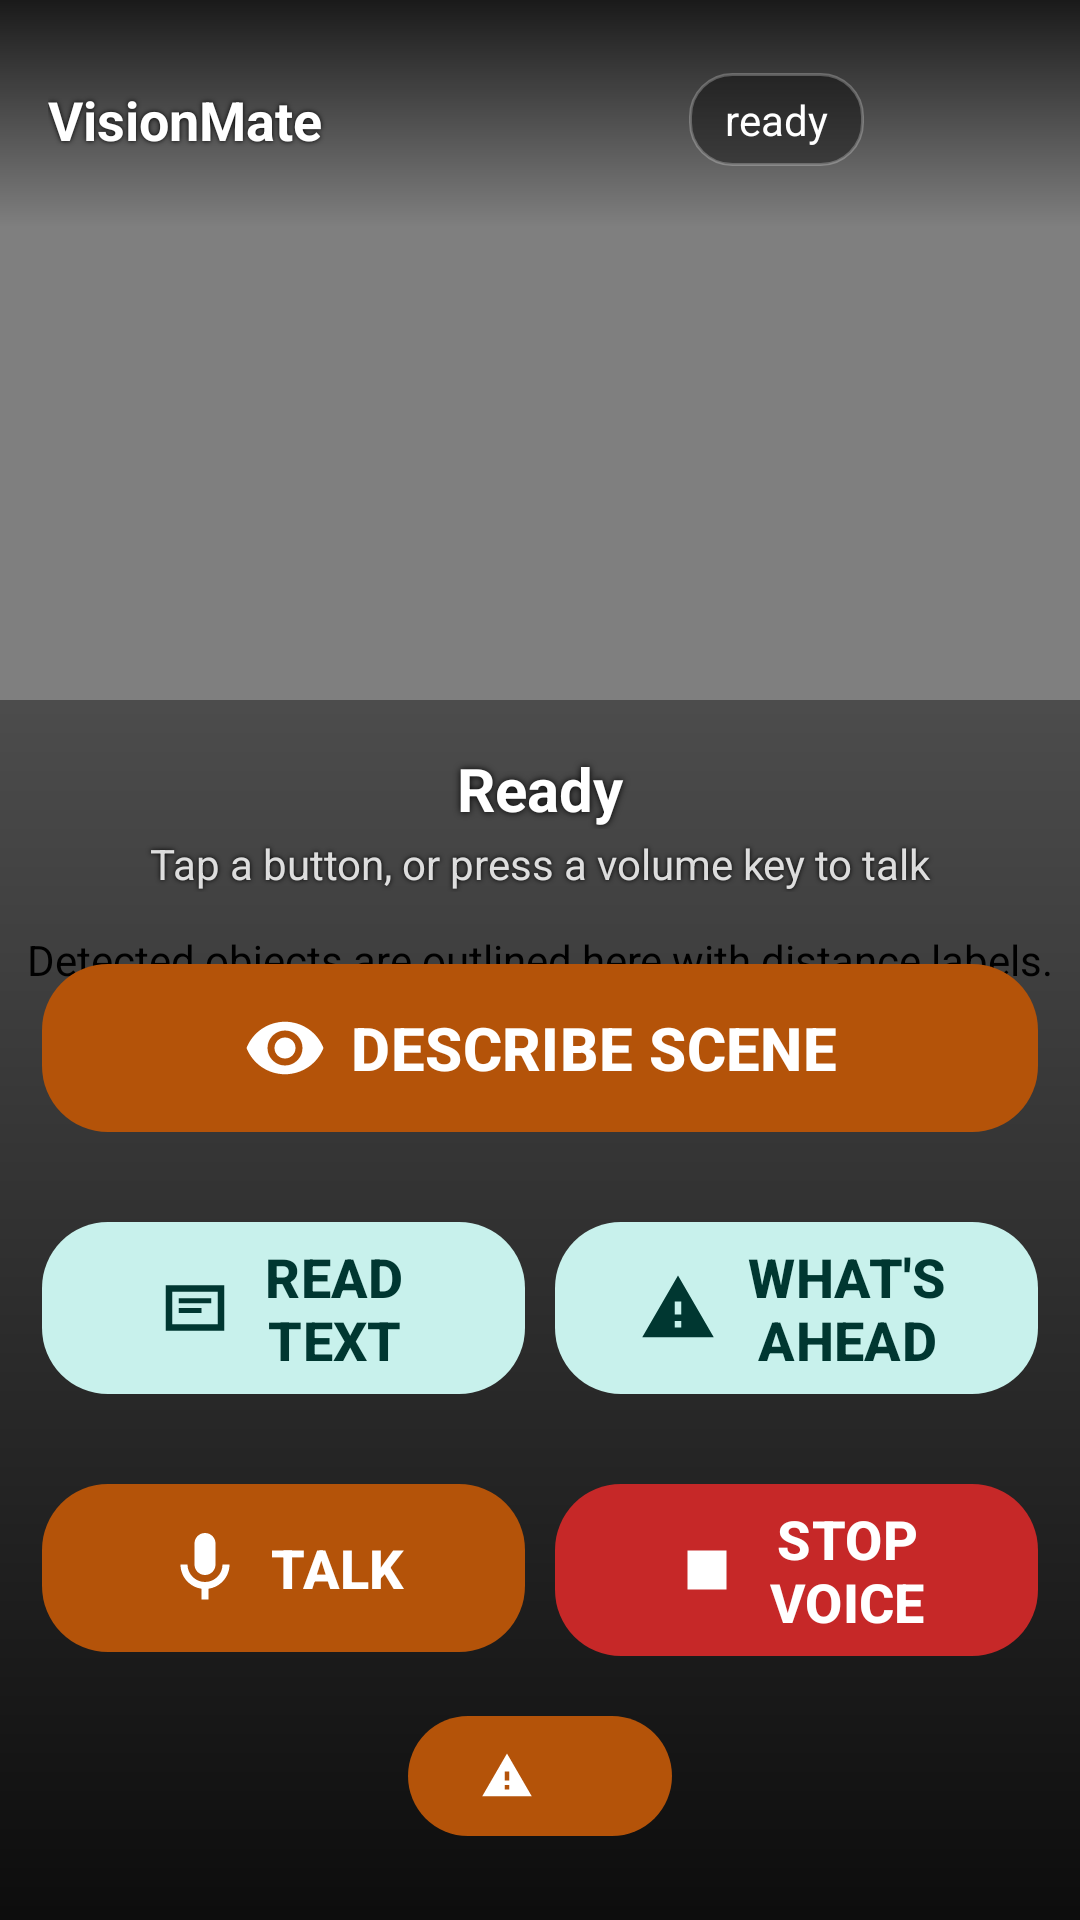

Produce the Android XML layout that renders to this screen, including the resource entries it uses.
<!-- AndroidManifest.xml: application theme Theme.VisionMate -->
<!-- res/layout/activity_main.xml -->
<?xml version="1.0" encoding="utf-8"?>
<androidx.constraintlayout.widget.ConstraintLayout
    xmlns:android="http://schemas.android.com/apk/res/android"
    xmlns:app="http://schemas.android.com/apk/res-auto"
    android:id="@+id/root"
    android:layout_width="match_parent"
    android:layout_height="match_parent"
    android:keepScreenOn="true">

    <androidx.camera.view.PreviewView
        android:id="@+id/viewFinder"
        android:layout_width="match_parent"
        android:layout_height="match_parent"
        android:contentDescription="@string/camera_preview_desc"
        android:importantForAccessibility="no" />

    <com.ankushjha.visionmate.camera.DetectionOverlayView
        android:id="@+id/detectionOverlay"
        android:layout_width="match_parent"
        android:layout_height="match_parent"
        android:contentDescription="@string/detection_overlay_desc"
        android:importantForAccessibility="no" />

    
    <LinearLayout
        android:id="@+id/topBar"
        android:layout_width="match_parent"
        android:layout_height="wrap_content"
        android:orientation="horizontal"
        android:gravity="center_vertical"
        android:paddingStart="16dp"
        android:paddingEnd="8dp"
        android:paddingTop="12dp"
        android:paddingBottom="8dp"
        android:background="@drawable/scrim_top"
        app:layout_constraintTop_toTopOf="parent">

        <TextView
            android:id="@+id/appTitle"
            android:layout_width="0dp"
            android:layout_height="wrap_content"
            android:layout_weight="1"
            android:text="@string/app_name"
            android:textColor="@color/white"
            android:textSize="18sp"
            android:textStyle="bold"
            android:shadowColor="@color/black"
            android:shadowRadius="4" />

        <TextView
            android:id="@+id/modelStatusChip"
            android:layout_width="wrap_content"
            android:layout_height="wrap_content"
            android:background="@drawable/status_chip_bg"
            android:paddingStart="12dp"
            android:paddingEnd="12dp"
            android:paddingTop="6dp"
            android:paddingBottom="6dp"
            android:textColor="@color/white"
            android:textSize="14sp"
            android:clickable="true"
            android:focusable="true"
            android:contentDescription="@string/btn_settings_desc"
            android:text="@string/model_available" />

        <ImageButton
            android:id="@+id/btnSettings"
            android:layout_width="56dp"
            android:layout_height="56dp"
            android:layout_marginStart="8dp"
            android:background="?attr/selectableItemBackgroundBorderless"
            android:src="@drawable/ic_settings"
            android:contentDescription="@string/btn_settings_desc"
            app:tint="@color/white" />
    </LinearLayout>

    
    <LinearLayout
        android:id="@+id/bottomPanel"
        android:layout_width="match_parent"
        android:layout_height="wrap_content"
        android:orientation="vertical"
        android:gravity="center_horizontal"
        android:paddingTop="16dp"
        android:paddingBottom="24dp"
        android:paddingStart="14dp"
        android:paddingEnd="14dp"
        android:background="@drawable/scrim_bottom"
        app:layout_constraintBottom_toBottomOf="parent">

        <TextView
            android:id="@+id/statusText"
            android:layout_width="match_parent"
            android:layout_height="wrap_content"
            android:gravity="center"
            android:text="@string/status_idle"
            android:textColor="@color/white"
            android:textSize="20sp"
            android:textStyle="bold"
            android:shadowColor="@color/black"
            android:shadowRadius="6"
            android:accessibilityLiveRegion="polite"
            android:importantForAccessibility="yes" />

        <TextView
            android:id="@+id/hintText"
            android:layout_width="match_parent"
            android:layout_height="wrap_content"
            android:layout_marginTop="2dp"
            android:gravity="center"
            android:text="@string/tap_to_talk_hint"
            android:textColor="#D9FFFFFF"
            android:textSize="14sp"
            android:shadowColor="@color/black"
            android:shadowRadius="4"
            android:importantForAccessibility="no" />

        
        <com.google.android.material.button.MaterialButton
            android:id="@+id/btnDescribe"
            style="@style/VM.BigButton"
            android:layout_width="match_parent"
            android:layout_height="wrap_content"
            android:layout_marginTop="14dp"
            android:text="@string/btn_describe"
            android:textSize="20sp"
            android:contentDescription="@string/btn_caption_desc"
            app:icon="@drawable/ic_caption"
            app:iconGravity="textStart" />

        <LinearLayout
            android:layout_width="match_parent"
            android:layout_height="wrap_content"
            android:layout_marginTop="10dp"
            android:orientation="horizontal"
            android:baselineAligned="false">

            <com.google.android.material.button.MaterialButton
                android:id="@+id/btnOcr"
                style="@style/VM.ChipButton"
                android:layout_width="0dp"
                android:layout_height="wrap_content"
                android:layout_weight="1"
                android:text="@string/btn_ocr"
                android:textSize="18sp"
                android:contentDescription="@string/btn_ocr_desc"
                app:icon="@drawable/ic_ocr"
                app:iconGravity="textStart" />

            <com.google.android.material.button.MaterialButton
                android:id="@+id/btnAhead"
                style="@style/VM.ChipButton"
                android:layout_width="0dp"
                android:layout_height="wrap_content"
                android:layout_weight="1"
                android:layout_marginStart="10dp"
                android:text="@string/btn_ahead"
                android:textSize="18sp"
                android:contentDescription="@string/btn_ahead_desc"
                app:icon="@drawable/ic_warning"
                app:iconGravity="textStart" />
        </LinearLayout>

        <LinearLayout
            android:layout_width="match_parent"
            android:layout_height="wrap_content"
            android:layout_marginTop="10dp"
            android:orientation="horizontal"
            android:baselineAligned="false">

            
            <com.google.android.material.button.MaterialButton
                android:id="@+id/btnListen"
                style="@style/VM.BigButton"
                android:layout_width="0dp"
                android:layout_height="wrap_content"
                android:layout_weight="1"
                android:text="@string/btn_listen"
                android:textSize="18sp"
                android:contentDescription="@string/btn_listen_desc"
                app:icon="@drawable/ic_mic"
                app:iconGravity="textStart" />

            
            <com.google.android.material.button.MaterialButton
                android:id="@+id/btnStop"
                style="@style/VM.StopButton"
                android:layout_width="0dp"
                android:layout_height="wrap_content"
                android:layout_weight="1"
                android:layout_marginStart="10dp"
                android:text="@string/btn_stop"
                android:textSize="18sp"
                android:contentDescription="@string/btn_stop_desc"
                app:icon="@drawable/ic_stop"
                app:iconGravity="textStart" />
        </LinearLayout>

        <com.google.android.material.button.MaterialButton
            android:id="@+id/btnObstacle"
            style="Widget.Material3.Button.TextButton"
            android:layout_width="wrap_content"
            android:layout_height="wrap_content"
            android:layout_marginTop="6dp"
            android:minHeight="48dp"
            android:contentDescription="@string/btn_obstacle_desc"
            android:textColor="@color/white"
            android:textSize="14sp"
            app:icon="@drawable/ic_warning"
            app:iconTint="@color/white" />
    </LinearLayout>

</androidx.constraintlayout.widget.ConstraintLayout>
<!-- resources referenced by this layout -->
<resources>
  <color name="black">#FF000000</color>
  <color name="white">#FFFFFFFF</color>
  <!-- drawable ic_ocr (drawable) -->
  <vector xmlns:android="http://schemas.android.com/apk/res/android"
      android:width="24dp" android:height="24dp"
      android:viewportWidth="24" android:viewportHeight="24">
      <path android:fillColor="@android:color/white"
          android:pathData="M3,5v14h18V5H3zM5,7h14v10H5V7z"/>
      <path android:fillColor="@android:color/white"
          android:pathData="M7,9h10v1.5H7V9zM7,12h7v1.5H7V12z"/>
  </vector>
  <!-- drawable ic_stop (drawable) -->
  <vector xmlns:android="http://schemas.android.com/apk/res/android"
      android:width="24dp"
      android:height="24dp"
      android:viewportWidth="24"
      android:viewportHeight="24"
      android:tint="?attr/colorControlNormal">
      <path
          android:fillColor="@android:color/white"
          android:pathData="M6,6h12v12h-12z" />
  </vector>
  <!-- drawable ic_warning (drawable) -->
  <vector xmlns:android="http://schemas.android.com/apk/res/android"
      android:width="24dp" android:height="24dp"
      android:viewportWidth="24" android:viewportHeight="24">
      <path android:fillColor="@android:color/white"
          android:pathData="M1,21h22L12,2L1,21zM13,18h-2v-2h2V18zM13,14h-2v-4h2V14z"/>
  </vector>
  <!-- drawable scrim_bottom (drawable) -->
  <shape xmlns:android="http://schemas.android.com/apk/res/android" android:shape="rectangle">
      <gradient android:angle="90" android:startColor="#E6000000" android:endColor="#66000000"/>
  </shape>
  <!-- drawable scrim_top (drawable) -->
  <shape xmlns:android="http://schemas.android.com/apk/res/android" android:shape="rectangle">
      <gradient android:angle="270" android:startColor="#CC000000" android:endColor="#00000000"/>
  </shape>
  <!-- drawable status_chip_bg (drawable) -->
  <shape xmlns:android="http://schemas.android.com/apk/res/android" android:shape="rectangle">
      <corners android:radius="14dp"/>
      <solid android:color="#66000000"/>
      <stroke android:width="1dp" android:color="#40FFFFFF"/>
  </shape>
  <string name="app_name">VisionMate</string>
  <string name="btn_ahead">WHAT\'S AHEAD</string>
  <string name="btn_ahead_desc">Check what is ahead of me, with obstacle warnings</string>
  <string name="btn_caption_desc">Describe what is in front of me</string>
  <string name="btn_describe">DESCRIBE SCENE</string>
  <string name="btn_listen">TALK</string>
  <string name="btn_listen_desc">Tap to speak a command. Say: describe, read text, or what is ahead.</string>
  <string name="btn_obstacle_desc">Toggle continuous obstacle warnings</string>
  <string name="btn_ocr">READ TEXT</string>
  <string name="btn_ocr_desc">Read text in view</string>
  <string name="btn_settings_desc">Open settings</string>
  <string name="btn_stop">STOP VOICE</string>
  <string name="btn_stop_desc">Stop the voice immediately</string>
  <string name="camera_preview_desc">Live camera preview. VisionMate analyzes this feed to describe your surroundings.</string>
  <string name="detection_overlay_desc">Detected objects are outlined here with distance labels.</string>
  <string name="model_available">ready</string>
  <string name="status_idle">Ready</string>
  <string name="tap_to_talk_hint">Tap a button, or press a volume key to talk</string>
  <color name="vm_stop_bg">#C62828</color>
  <color name="vm_primary">#B45309</color>
  <color name="vm_on_primary">#FFFFFF</color>
  <color name="vm_primary_container">#FFE9C7</color>
  <color name="vm_on_primary_container">#4A2E00</color>
  <color name="vm_secondary">#0F766E</color>
  <color name="vm_on_secondary">#FFFFFF</color>
  <color name="vm_secondary_container">#C8F1EC</color>
  <color name="vm_on_secondary_container">#003731</color>
  <color name="vm_danger">#C62828</color>
  <color name="vm_danger_container">#FFDAD6</color>
  <color name="vm_background">#FFFFFF</color>
  <color name="vm_surface">#F4F5F7</color>
  <color name="vm_on_surface">#3A3F4A</color>
</resources>
